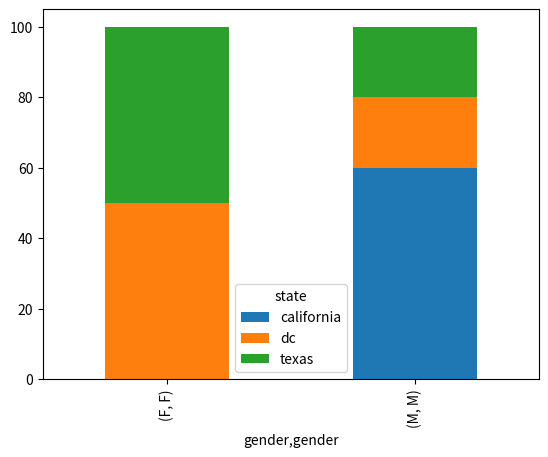

Write the Python code that produced this figure.
import pandas as pd 
import matplotlib.pyplot as plt 

df= pd.DataFrame({
    'name':['john', 'mary', 'peter','jeff', 'bill', 'lisa', 'jose'],
    'age':[23, 78, 22, 19, 45, 33, 20],
    'gender':['M', 'F', 'M', 'M', 'M', 'F', 'M'],
    'state':['california', 'dc', 'california', 'dc', 'california', 'texas', 'texas'],
    'num_children':[2,0,0,3,2,1,4],
    'num_pets':[5,1,0,5,2,2,3]
    })

df.groupby(['gender', 'state'])['age'].size().groupby(level=0).apply(lambda x: 100 * x / x.sum()).unstack().plot(kind='bar', stacked= True)
plt.show()

# plt.savefig('output.png')
